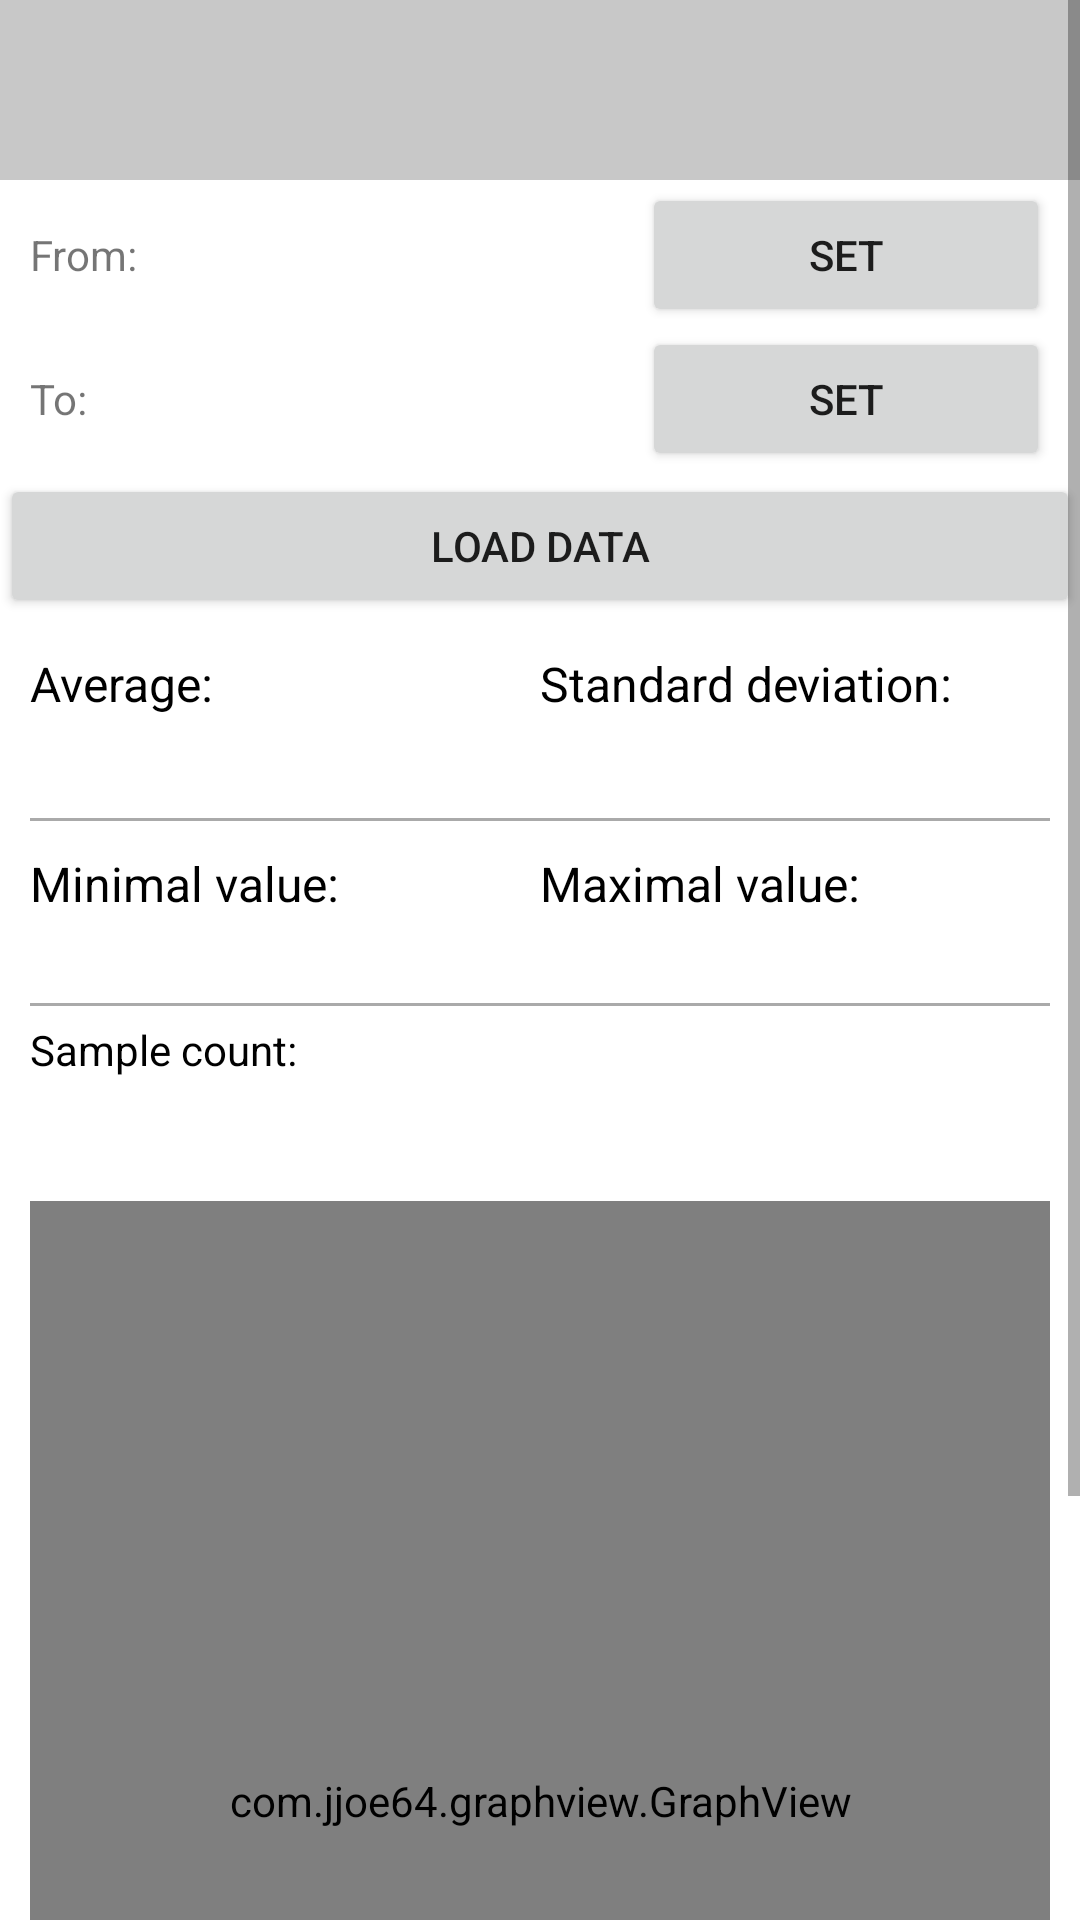

Produce the Android XML layout that renders to this screen, including the resource entries it uses.
<!-- AndroidManifest.xml: application theme Theme.SensorMeshNetwork -->
<!-- res/layout/activity_graph_display.xml -->
<?xml version="1.0" encoding="utf-8"?>
<androidx.constraintlayout.widget.ConstraintLayout xmlns:android="http://schemas.android.com/apk/res/android"
    xmlns:app="http://schemas.android.com/apk/res-auto"
    xmlns:tools="http://schemas.android.com/tools"
    android:layout_width="match_parent"
    android:layout_height="match_parent"
    tools:context=".GraphDisplayActivity">

    <ScrollView
        android:layout_width="match_parent"
        android:layout_height="match_parent">

        <LinearLayout
            android:layout_width="match_parent"
            android:layout_height="wrap_content"
            android:orientation="vertical" >

            <LinearLayout
                android:layout_width="match_parent"
                android:layout_height="match_parent"
                android:orientation="horizontal"
                android:background="@color/gray_200"
                android:paddingTop="5dp"
                android:paddingBottom="5dp">

                <ImageView
                    android:id="@+id/icon_type"
                    android:layout_width="50dp"
                    android:layout_height="50dp"
                    app:srcCompat="@drawable/thermometer"
                    android:contentDescription="TODO" />

                <LinearLayout
                    android:layout_width="match_parent"
                    android:layout_height="match_parent"
                    android:orientation="vertical">

                    <TextView
                        android:id="@+id/proper_name"
                        android:layout_width="match_parent"
                        android:layout_height="wrap_content"
                        android:layout_marginStart="15dp"
                        android:textSize="20sp" />

                    <TextView
                        android:id="@+id/topic_name"
                        android:layout_width="match_parent"
                        android:layout_height="wrap_content"
                        android:layout_marginStart="15dp" />
                </LinearLayout>
            </LinearLayout>



            <View
                android:layout_width="match_parent"
                android:layout_height="1dp"
                android:background="@android:color/white"/>


            <LinearLayout
                android:layout_width="match_parent"
                android:layout_height="match_parent"
                android:layout_marginLeft="10dp"
                android:layout_marginRight="10dp"
                android:orientation="vertical">

                <LinearLayout
                    android:layout_width="match_parent"
                    android:layout_height="match_parent"
                    android:orientation="horizontal">

                    <TextView
                        android:id="@+id/start_date_info"
                        android:layout_width="0dp"
                        android:layout_height="wrap_content"
                        android:layout_weight="1"
                        android:text="@string/timeFromMeasurements" />

                    <TextView
                        android:id="@+id/time_from"
                        android:layout_width="0dp"
                        android:layout_height="wrap_content"
                        android:layout_weight="2" />

                    <Button
                        android:id="@+id/set_time_from"
                        android:layout_width="0dp"
                        android:layout_height="wrap_content"
                        android:layout_weight="2"
                        android:text="@string/setTimeRange" />
                </LinearLayout>


                <LinearLayout
                    android:layout_width="match_parent"
                    android:layout_height="match_parent"
                    android:orientation="horizontal">

                    <TextView
                        android:id="@+id/end_date_info"
                        android:layout_width="0dp"
                        android:layout_height="wrap_content"
                        android:layout_weight="1"
                        android:text="@string/timeToMeasurements" />

                    <TextView
                        android:id="@+id/time_to"
                        android:layout_width="0dp"
                        android:layout_height="wrap_content"
                        android:layout_weight="2" />

                    <Button
                        android:id="@+id/set_time_to"
                        android:layout_width="0dp"
                        android:layout_height="wrap_content"
                        android:layout_weight="2"
                        android:text="@string/setTimeRange" />
                </LinearLayout>
            </LinearLayout>


            <View
                android:layout_width="match_parent"
                android:layout_height="1dp"
                android:background="@android:color/white"/>


            <Button
                android:id="@+id/load_data"
                android:layout_width="match_parent"
                android:layout_height="wrap_content"
                android:text="@string/loadData" />

            <View
                android:layout_width="match_parent"
                android:layout_height="1dp"
                android:background="@android:color/white"/>

            <LinearLayout
                android:layout_width="match_parent"
                android:layout_height="match_parent"
                android:orientation="vertical"
                android:padding="10dp">

                <LinearLayout
                    android:layout_width="match_parent"
                    android:layout_height="match_parent"
                    android:orientation="horizontal">

                    <TextView
                        android:id="@+id/disp_avg_desc"
                        style="@style/desc_statistic"
                        android:text="@string/statisticAverage" />

                    <TextView
                        android:id="@+id/disp_std_desc"
                        style="@style/desc_statistic"
                        android:text="@string/statisticDeviation" />
                </LinearLayout>

                <LinearLayout
                    android:layout_width="match_parent"
                    android:layout_height="match_parent"
                    android:orientation="horizontal"
                    android:layout_marginTop="5dp"
                    android:layout_marginBottom="10dp">

                    <TextView
                        android:id="@+id/average_value"
                        style="@style/value_statistic"/>

                    <TextView
                        android:id="@+id/standar_deviation"
                        style="@style/value_statistic" />
                </LinearLayout>

                <View
                    android:id="@+id/view4"
                    android:layout_width="match_parent"
                    android:layout_height="1dp"
                    android:background="@android:color/darker_gray" />

                <LinearLayout
                    android:layout_width="match_parent"
                    android:layout_height="match_parent"
                    android:orientation="horizontal"
                    android:layout_marginTop="10dp"
                    android:layout_marginBottom="5dp">

                    <TextView
                        android:id="@+id/disp_min_desc"
                        style="@style/desc_statistic"
                        android:text="@string/statisticMin" />

                    <TextView
                        android:id="@+id/disp_max_desc"
                        style="@style/desc_statistic"
                        android:text="@string/statisticMax" />
                </LinearLayout>

                <LinearLayout
                    android:layout_width="match_parent"
                    android:layout_height="match_parent"
                    android:orientation="horizontal"
                    android:layout_marginBottom="5dp">

                    <TextView
                        android:id="@+id/minimal_value"
                        style="@style/value_statistic"/>


                    <TextView
                        android:id="@+id/maximal_value"
                        style="@style/value_statistic"/>
                </LinearLayout>

                <View
                    android:id="@+id/view3"
                    android:layout_width="match_parent"
                    android:layout_height="1dp"
                    android:background="@android:color/darker_gray" />

                <LinearLayout
                    android:layout_width="match_parent"
                    android:layout_height="match_parent"
                    android:orientation="horizontal"
                    android:layout_marginTop="5dp"
                    android:layout_marginBottom="10dp">

                    <TextView
                        android:id="@+id/count_desc"
                        style="@style/value_statistic"
                        android:text="@string/statisticCountSample" />

                    <TextView
                        android:id="@+id/count_value"
                        style="@style/value_statistic" />
                </LinearLayout>
            </LinearLayout>

            <View
                android:id="@+id/view"
                android:layout_width="match_parent"
                android:layout_height="1dp"
                android:layout_marginBottom="20dp"
                android:background="@android:color/white" />


            <LinearLayout
                android:layout_width="match_parent"
                android:layout_height="match_parent"
                android:paddingHorizontal="10dp"
                android:orientation="horizontal">

                <com.jjoe64.graphview.GraphView
                    android:id="@+id/graph"
                    android:layout_width="match_parent"
                    android:layout_height="400dip" />
            </LinearLayout>

            <View
                android:id="@+id/view11"
                android:layout_width="match_parent"
                android:layout_height="1dp"
                android:layout_marginTop="20dp"
                android:background="@android:color/white" />

        </LinearLayout>
    </ScrollView>

</androidx.constraintlayout.widget.ConstraintLayout>
<!-- resources referenced by this layout -->
<resources>
  <color name="gray_200">#FFC8C8C8</color>
  <string name="loadData">LOAD DATA</string>
  <string name="setTimeRange">SET</string>
  <string name="statisticAverage">Average:</string>
  <string name="statisticCountSample">Sample count:</string>
  <string name="statisticDeviation">Standard deviation:</string>
  <string name="statisticMax">Maximal value:</string>
  <string name="statisticMin">Minimal value:</string>
  <string name="timeFromMeasurements">From:</string>
  <string name="timeToMeasurements">To:</string>
  <style name="desc_statistic">
          <item name="android:layout_width">0dp</item>
          <item name="android:layout_height">wrap_content</item>
          <item name="android:textSize">16sp</item>
          <item name="android:textColor">@color/black</item>
          <item name="android:layout_weight">1</item>
      </style>
  <style name="value_statistic">
          <item name="android:layout_width">0dp</item>
          <item name="android:layout_height">wrap_content</item>
          <item name="android:textSize">14sp</item>
          <item name="android:textColor">@color/black</item>
          <item name="android:layout_weight">1</item>
      </style>
  <style name="Theme.SensorMeshNetwork" parent="Theme.MaterialComponents.DayNight.DarkActionBar">
          
          <item name="colorPrimary">#464646</item>
          <item name="colorPrimaryVariant">#323232</item>
          <item name="colorOnPrimary">@color/white</item>
          
          <item name="colorSecondary">#646464</item>
          <item name="colorSecondaryVariant">#646464</item>
          <item name="colorOnSecondary">@color/black</item>
          
          <item name="android:statusBarColor" tools:targetApi="l">?attr/colorPrimaryVariant</item>
          
      </style>
  <color name="black">#FF000000</color>
  <color name="white">#FFFFFFFF</color>
</resources>
